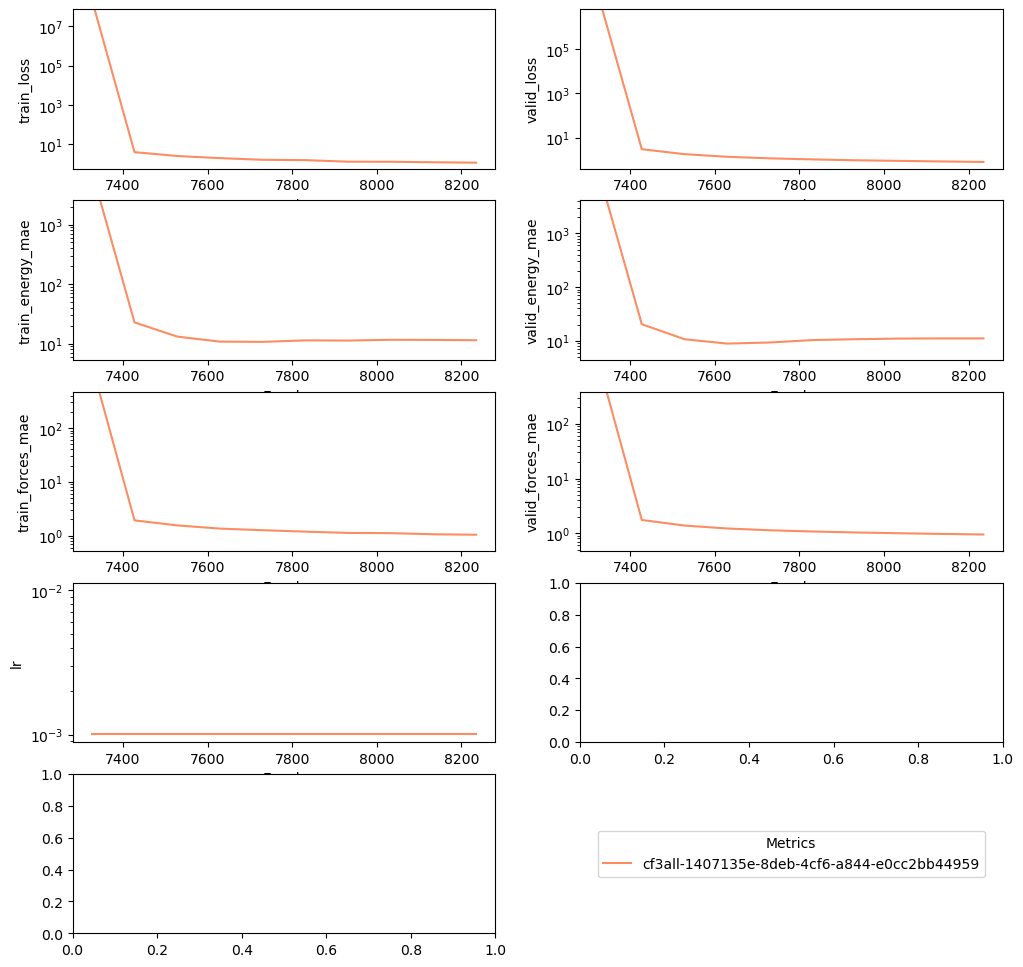

The data file committed next to this chart (first rows):
valid_energy_mae, valid_forces_mae, train_energy_mae, train_forces_mae, train_loss, valid_loss, lr, batch_size, energy_w, charges_w, dipole_w, forces_w, epoch, log
12952, 1231, 7994, 1504, 231232976, 20322218, 0.001, 8.0, 1.0, 27.21, 27.21, 52.91, 0, /pchem-data/meuwly/boittier/home/pycharm…
1240, 55.58, 314, 18.32, 31765, 50576, 0.001, 8.0, 1.0, 27.21, 27.21, 52.91, 1, /pchem-data/meuwly/boittier/home/pycharm…
242.2, 8.359, 249.5, 6.62, 280.1, 884, 0.001, 8.0, 1.0, 27.21, 27.21, 52.91, 2, /pchem-data/meuwly/boittier/home/pycharm…
222.8, 6.126, 232.9, 5.317, 107.8, 122.4, 0.001, 8.0, 1.0, 27.21, 27.21, 52.91, 3, /pchem-data/meuwly/boittier/home/pycharm…
213.3, 5.868, 218.7, 5.011, 83.44, 84.46, 0.001, 8.0, 1.0, 27.21, 27.21, 52.91, 4, /pchem-data/meuwly/boittier/home/pycharm…
193.3, 5.017, 205.4, 4.785, 80.65, 70.94, 0.001, 8.0, 1.0, 27.21, 27.21, 52.91, 5, /pchem-data/meuwly/boittier/home/pycharm…
181.6, 4.545, 197.4, 4.623, 73.57, 65.42, 0.001, 8.0, 1.0, 27.21, 27.21, 52.91, 6, /pchem-data/meuwly/boittier/home/pycharm…
175.5, 4.282, 187.8, 4.459, 70.87, 61.88, 0.001, 8.0, 1.0, 27.21, 27.21, 52.91, 7, /pchem-data/meuwly/boittier/home/pycharm…
170.4, 4.077, 180.9, 4.268, 66.71, 59.68, 0.001, 8.0, 1.0, 27.21, 27.21, 52.91, 8, /pchem-data/meuwly/boittier/home/pycharm…
163.5, 3.905, 172.4, 4.068, 63.27, 56.59, 0.001, 8.0, 1.0, 27.21, 27.21, 52.91, 9, /pchem-data/meuwly/boittier/home/pycharm…
157.4, 3.705, 164.9, 3.942, 60.12, 54.88, 0.001, 8.0, 1.0, 27.21, 27.21, 52.91, 10, /pchem-data/meuwly/boittier/home/pycharm…
151.2, 3.509, 158.4, 3.729, 59.9, 52.69, 0.001, 8.0, 1.0, 27.21, 27.21, 52.91, 11, /pchem-data/meuwly/boittier/home/pycharm…
143, 3.351, 149.3, 3.59, 56.33, 51.4, 0.001, 8.0, 1.0, 27.21, 27.21, 52.91, 12, /pchem-data/meuwly/boittier/home/pycharm…
136.8, 3.221, 143.4, 3.452, 57.75, 50.98, 0.001, 8.0, 1.0, 27.21, 27.21, 52.91, 13, /pchem-data/meuwly/boittier/home/pycharm…
130.9, 3.11, 138.1, 3.384, 54.43, 50.05, 0.001, 8.0, 1.0, 27.21, 27.21, 52.91, 14, /pchem-data/meuwly/boittier/home/pycharm…
131, 3.04, 141.3, 3.306, 52.66, 44.6, 0.001, 8.0, 1.0, 27.21, 27.21, 52.91, 15, /pchem-data/meuwly/boittier/home/pycharm…
135.8, 3.049, 147.6, 3.339, 37.9, 38.95, 0.001, 8.0, 1.0, 27.21, 27.21, 52.91, 16, /pchem-data/meuwly/boittier/home/pycharm…
134.1, 3.026, 143.9, 3.345, 31.07, 27.14, 0.001, 8.0, 1.0, 27.21, 27.21, 52.91, 17, /pchem-data/meuwly/boittier/home/pycharm…
129.1, 2.961, 136.4, 3.269, 24.22, 20.13, 0.001, 8.0, 1.0, 27.21, 27.21, 52.91, 18, /pchem-data/meuwly/boittier/home/pycharm…
124.2, 2.906, 131.3, 3.168, 20.78, 16.35, 0.001, 8.0, 1.0, 27.21, 27.21, 52.91, 19, /pchem-data/meuwly/boittier/home/pycharm…
120, 2.854, 126.9, 3.08, 18.72, 14.96, 0.001, 8.0, 1.0, 27.21, 27.21, 52.91, 20, /pchem-data/meuwly/boittier/home/pycharm…
113, 2.799, 118.3, 3.024, 16.88, 14.26, 0.001, 8.0, 1.0, 27.21, 27.21, 52.91, 21, /pchem-data/meuwly/boittier/home/pycharm…
107.6, 2.737, 112.7, 2.93, 15.24, 12.65, 0.001, 8.0, 1.0, 27.21, 27.21, 52.91, 22, /pchem-data/meuwly/boittier/home/pycharm…
103.9, 2.681, 110.5, 2.931, 14.7, 11.25, 0.001, 8.0, 1.0, 27.21, 27.21, 52.91, 23, /pchem-data/meuwly/boittier/home/pycharm…
99.52, 2.638, 105.6, 2.892, 13.82, 10.72, 0.001, 8.0, 1.0, 27.21, 27.21, 52.91, 24, /pchem-data/meuwly/boittier/home/pycharm…
96.58, 2.596, 102.2, 2.876, 13.33, 10.25, 0.001, 8.0, 1.0, 27.21, 27.21, 52.91, 25, /pchem-data/meuwly/boittier/home/pycharm…
92.07, 2.553, 97.28, 2.754, 12.43, 9.751, 0.001, 8.0, 1.0, 27.21, 27.21, 52.91, 26, /pchem-data/meuwly/boittier/home/pycharm…
88.03, 2.515, 93.24, 2.745, 12.21, 9.398, 0.001, 8.0, 1.0, 27.21, 27.21, 52.91, 27, /pchem-data/meuwly/boittier/home/pycharm…
83.44, 2.481, 87.91, 2.707, 11.45, 9.034, 0.001, 8.0, 1.0, 27.21, 27.21, 52.91, 28, /pchem-data/meuwly/boittier/home/pycharm…
80.45, 2.448, 85.63, 2.699, 11.09, 9.758, 0.001, 8.0, 1.0, 27.21, 27.21, 52.91, 29, /pchem-data/meuwly/boittier/home/pycharm…
75.09, 2.406, 78.46, 2.622, 10.83, 8.666, 0.001, 8.0, 1.0, 27.21, 27.21, 52.91, 30, /pchem-data/meuwly/boittier/home/pycharm…
71.56, 2.372, 75.74, 2.567, 10.34, 8.186, 0.001, 8.0, 1.0, 27.21, 27.21, 52.91, 31, /pchem-data/meuwly/boittier/home/pycharm…
69.52, 2.337, 74.27, 2.573, 10.05, 7.851, 0.001, 8.0, 1.0, 27.21, 27.21, 52.91, 32, /pchem-data/meuwly/boittier/home/pycharm…
65.94, 2.31, 69.99, 2.519, 9.75, 7.806, 0.001, 8.0, 1.0, 27.21, 27.21, 52.91, 33, /pchem-data/meuwly/boittier/home/pycharm…
64.59, 2.278, 69.3, 2.514, 10.08, 7.629, 0.001, 8.0, 1.0, 27.21, 27.21, 52.91, 34, /pchem-data/meuwly/boittier/home/pycharm…
63.03, 2.252, 69.12, 2.522, 9.531, 7.513, 0.001, 8.0, 1.0, 27.21, 27.21, 52.91, 35, /pchem-data/meuwly/boittier/home/pycharm…
60.39, 2.22, 64.2, 2.417, 9.286, 7.221, 0.001, 8.0, 1.0, 27.21, 27.21, 52.91, 36, /pchem-data/meuwly/boittier/home/pycharm…
59.31, 2.192, 64.09, 2.459, 9.049, 7.064, 0.001, 8.0, 1.0, 27.21, 27.21, 52.91, 37, /pchem-data/meuwly/boittier/home/pycharm…
56.73, 2.168, 60.86, 2.352, 8.595, 6.87, 0.001, 8.0, 1.0, 27.21, 27.21, 52.91, 38, /pchem-data/meuwly/boittier/home/pycharm…
54.33, 2.137, 58.15, 2.337, 8.238, 6.657, 0.001, 8.0, 1.0, 27.21, 27.21, 52.91, 39, /pchem-data/meuwly/boittier/home/pycharm…
52.54, 2.107, 56.95, 2.297, 7.984, 6.373, 0.001, 8.0, 1.0, 27.21, 27.21, 52.91, 40, /pchem-data/meuwly/boittier/home/pycharm…
50.64, 2.084, 54.95, 2.248, 7.902, 6.312, 0.001, 8.0, 1.0, 27.21, 27.21, 52.91, 41, /pchem-data/meuwly/boittier/home/pycharm…
49.06, 2.063, 53.05, 2.293, 8.068, 6.33, 0.001, 8.0, 1.0, 27.21, 27.21, 52.91, 42, /pchem-data/meuwly/boittier/home/pycharm…
48.36, 2.037, 52.04, 2.287, 7.768, 6.09, 0.001, 8.0, 1.0, 27.21, 27.21, 52.91, 43, /pchem-data/meuwly/boittier/home/pycharm…
46.98, 2.014, 50.92, 2.232, 7.306, 5.892, 0.001, 8.0, 1.0, 27.21, 27.21, 52.91, 44, /pchem-data/meuwly/boittier/home/pycharm…
44.94, 1.993, 48.37, 2.186, 7.429, 5.791, 0.001, 8.0, 1.0, 27.21, 27.21, 52.91, 45, /pchem-data/meuwly/boittier/home/pycharm…
44.76, 1.972, 49.83, 2.2, 7.273, 5.728, 0.001, 8.0, 1.0, 27.21, 27.21, 52.91, 46, /pchem-data/meuwly/boittier/home/pycharm…
43.73, 1.949, 47.93, 2.179, 7.492, 5.661, 0.001, 8.0, 1.0, 27.21, 27.21, 52.91, 47, /pchem-data/meuwly/boittier/home/pycharm…
42.19, 1.928, 46.24, 2.134, 7.013, 5.523, 0.001, 8.0, 1.0, 27.21, 27.21, 52.91, 48, /pchem-data/meuwly/boittier/home/pycharm…
41.66, 1.908, 45.78, 2.126, 7.243, 5.414, 0.001, 8.0, 1.0, 27.21, 27.21, 52.91, 49, /pchem-data/meuwly/boittier/home/pycharm…
41.06, 1.89, 45.12, 2.065, 6.745, 5.246, 0.001, 8.0, 1.0, 27.21, 27.21, 52.91, 50, /pchem-data/meuwly/boittier/home/pycharm…
40.82, 1.871, 44.86, 2.128, 7.164, 5.147, 0.001, 8.0, 1.0, 27.21, 27.21, 52.91, 51, /pchem-data/meuwly/boittier/home/pycharm…
38.54, 1.856, 41.5, 2.028, 6.456, 5.062, 0.001, 8.0, 1.0, 27.21, 27.21, 52.91, 52, /pchem-data/meuwly/boittier/home/pycharm…
37.73, 1.842, 41, 2.05, 6.61, 4.981, 0.001, 8.0, 1.0, 27.21, 27.21, 52.91, 53, /pchem-data/meuwly/boittier/home/pycharm…
37.29, 1.823, 41.45, 2.021, 6.425, 4.868, 0.001, 8.0, 1.0, 27.21, 27.21, 52.91, 54, /pchem-data/meuwly/boittier/home/pycharm…
36.23, 1.81, 40.21, 2.009, 6.364, 4.797, 0.001, 8.0, 1.0, 27.21, 27.21, 52.91, 55, /pchem-data/meuwly/boittier/home/pycharm…
35.51, 1.796, 39.23, 2.018, 6.341, 4.807, 0.001, 8.0, 1.0, 27.21, 27.21, 52.91, 56, /pchem-data/meuwly/boittier/home/pycharm…
36.26, 1.777, 41.43, 2.034, 6.262, 4.677, 0.001, 8.0, 1.0, 27.21, 27.21, 52.91, 57, /pchem-data/meuwly/boittier/home/pycharm…
35.02, 1.766, 38.31, 1.972, 6.186, 4.71, 0.001, 8.0, 1.0, 27.21, 27.21, 52.91, 58, /pchem-data/meuwly/boittier/home/pycharm…
34.09, 1.75, 37.02, 1.941, 5.94, 4.474, 0.001, 8.0, 1.0, 27.21, 27.21, 52.91, 59, /pchem-data/meuwly/boittier/home/pycharm…
... 7,276 more rows
